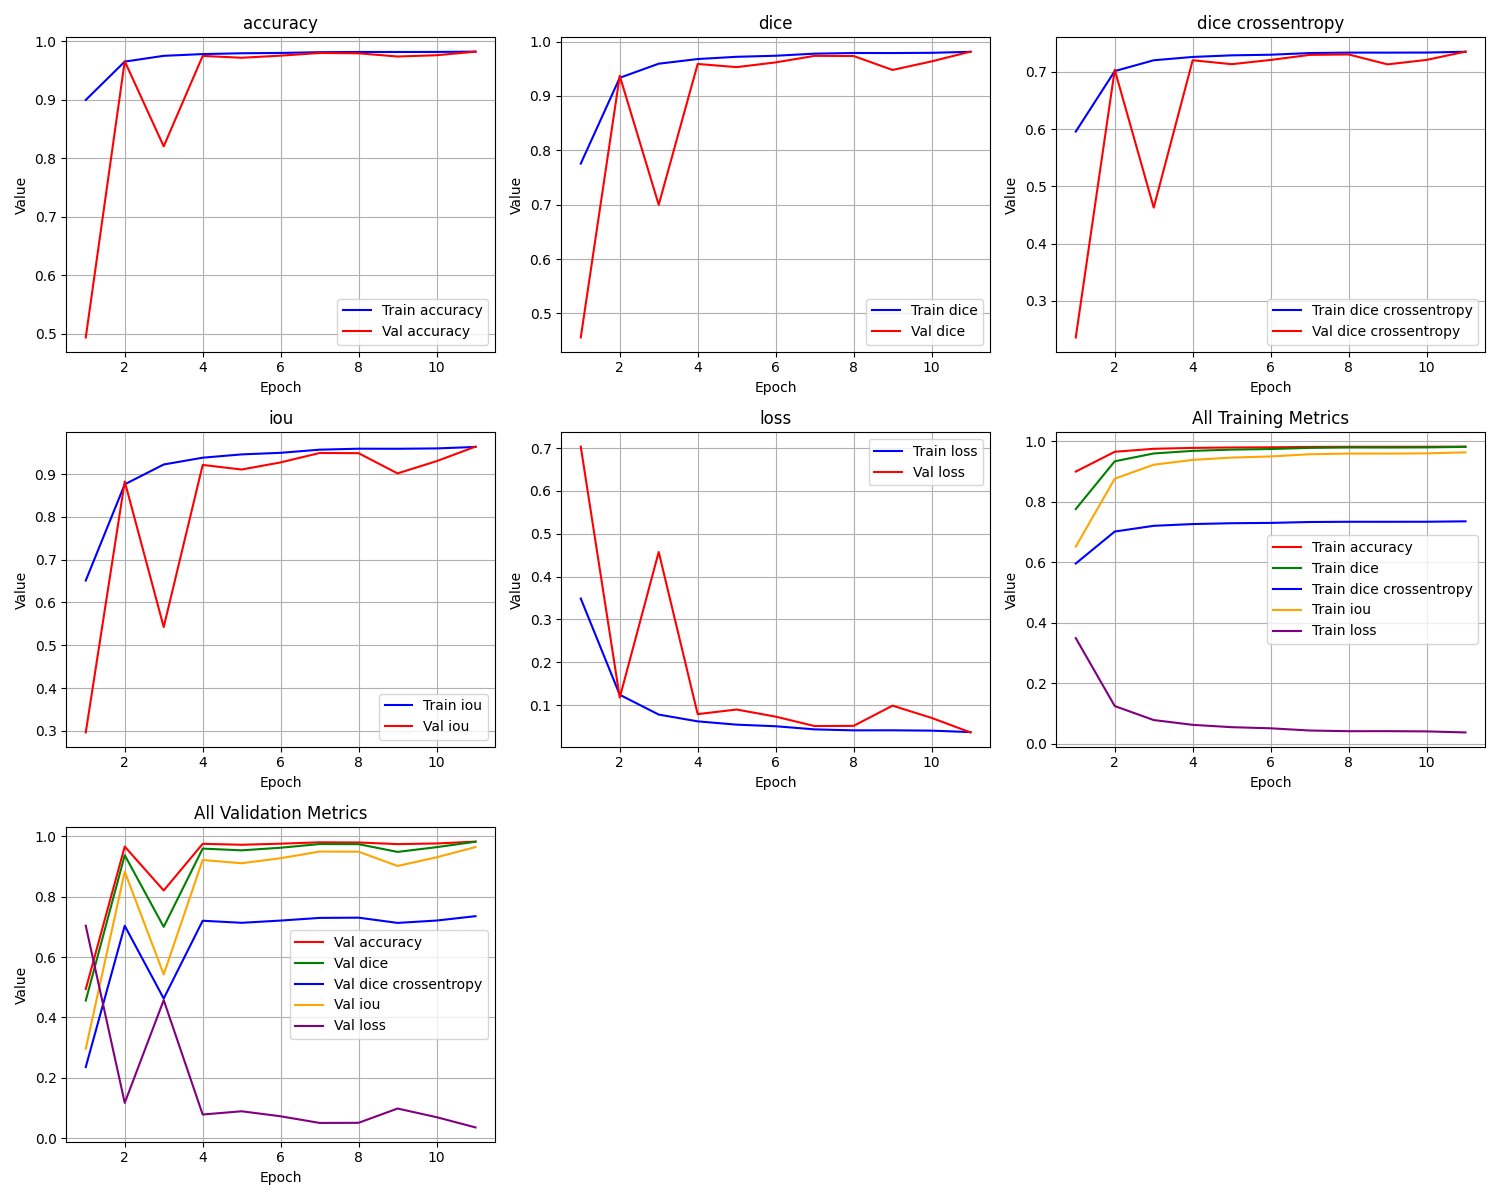

The data file committed next to this chart (first rows):
epoch, train_loss, train_iou, train_dice, train_dice crossentropy, train_accuracy, val_loss, val_iou, val_dice, val_dice crossentropy, val_accuracy
1, 0.3488, 0.6512, 0.7756, 0.5955, 0.8995, 0.7036, 0.2964, 0.4558, 0.2359, 0.494
2, 0.124, 0.8759, 0.9335, 0.7012, 0.965, 0.1174, 0.8826, 0.9371, 0.7035, 0.9656
3, 0.07777, 0.9222, 0.9594, 0.7201, 0.9749, 0.4575, 0.5425, 0.6999, 0.4627, 0.8203
4, 0.06191, 0.9381, 0.968, 0.7259, 0.9778, 0.07882, 0.9212, 0.9589, 0.7201, 0.9747
5, 0.0542, 0.9458, 0.9721, 0.7287, 0.9792, 0.08953, 0.9105, 0.9531, 0.7133, 0.9716
6, 0.05051, 0.9495, 0.974, 0.7298, 0.9798, 0.07293, 0.9271, 0.9618, 0.7207, 0.9751
7, 0.04319, 0.9568, 0.9779, 0.7327, 0.9811, 0.05095, 0.9491, 0.9738, 0.7295, 0.9797
8, 0.04091, 0.9591, 0.9791, 0.7335, 0.9814, 0.05137, 0.9486, 0.9736, 0.7303, 0.9792
9, 0.04104, 0.959, 0.979, 0.7335, 0.9814, 0.0986, 0.9014, 0.9479, 0.713, 0.9737
10, 0.04024, 0.9598, 0.9794, 0.7336, 0.9815, 0.07004, 0.93, 0.9636, 0.7207, 0.9759
11, 0.03683, 0.9632, 0.9812, 0.735, 0.982, 0.03605, 0.9639, 0.9816, 0.7352, 0.982
